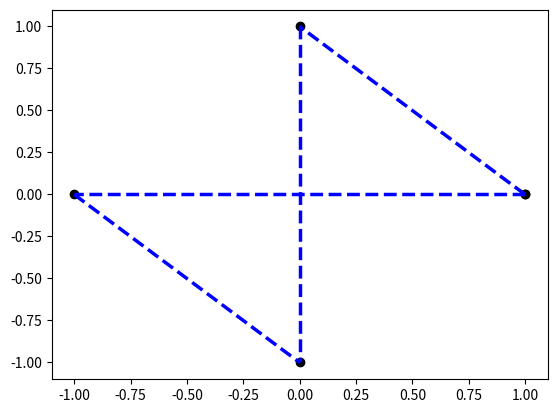

This chart was generated by the following Python code:
import matplotlib.pyplot as plt
import numpy as np
import itertools as it

__author__ = 'Kumru'


def generate_circle_graph(num_point, adjacency=None):
    """ Generates complete graph arranged in a circle

    Parameters
    ----------
    num_points : int
        Number of vertices on the graph
    adjacency : np.ndarray(K, K)
        Adjacency matrix of the graph
    """

    # Set points in circle
    theta = np.linspace(0, 2 * np.pi, num_point+1)
    x_point = np.cos(theta)
    y_point = np.sin(theta)
    point = [list(i) for i in zip(x_point, y_point)]

    # Plot points
    fig = plt.figure()
    plt.scatter(x_point, y_point, color='black')

    if adjacency is None:
        adjacency = np.ones((num_point, num_point), dtype=bool)
        adjacency -= np.diag(np.diag(adjacency))
    else:
        assert adjacency.shape[0] == adjacency.shape[1] == num_point, ''
        'Given adjacency matrix does not match the number of points'

    lines = []
    # Plot lines
    for indices in zip(*np.nonzero(np.triu(adjacency))):
        x_line = [x_point[i] for i in indices]
        y_line = [y_point[i] for i in indices]
        lines.append(plt.plot(x_line, y_line, color='blue', linestyle='dashed', solid_capstyle='round', linewidth=2.5)[0])

    # Set line visibility by clicking
    def onpick(event):
        artist = event.artist
        vis = not line.get_visible()
        artist.set_visible(vis)
        fig.canvas.draw()

    fig.canvas.mpl_connect('pick_event', onpick)
    plt.show()


adjacency = np.array([[0, 1, 1, 0],
                         [1, 0, 0, 1],
                         [1, 0, 0, 1],
                         [0, 1, 1, 0]])
generate_circle_graph(4, adjacency)
